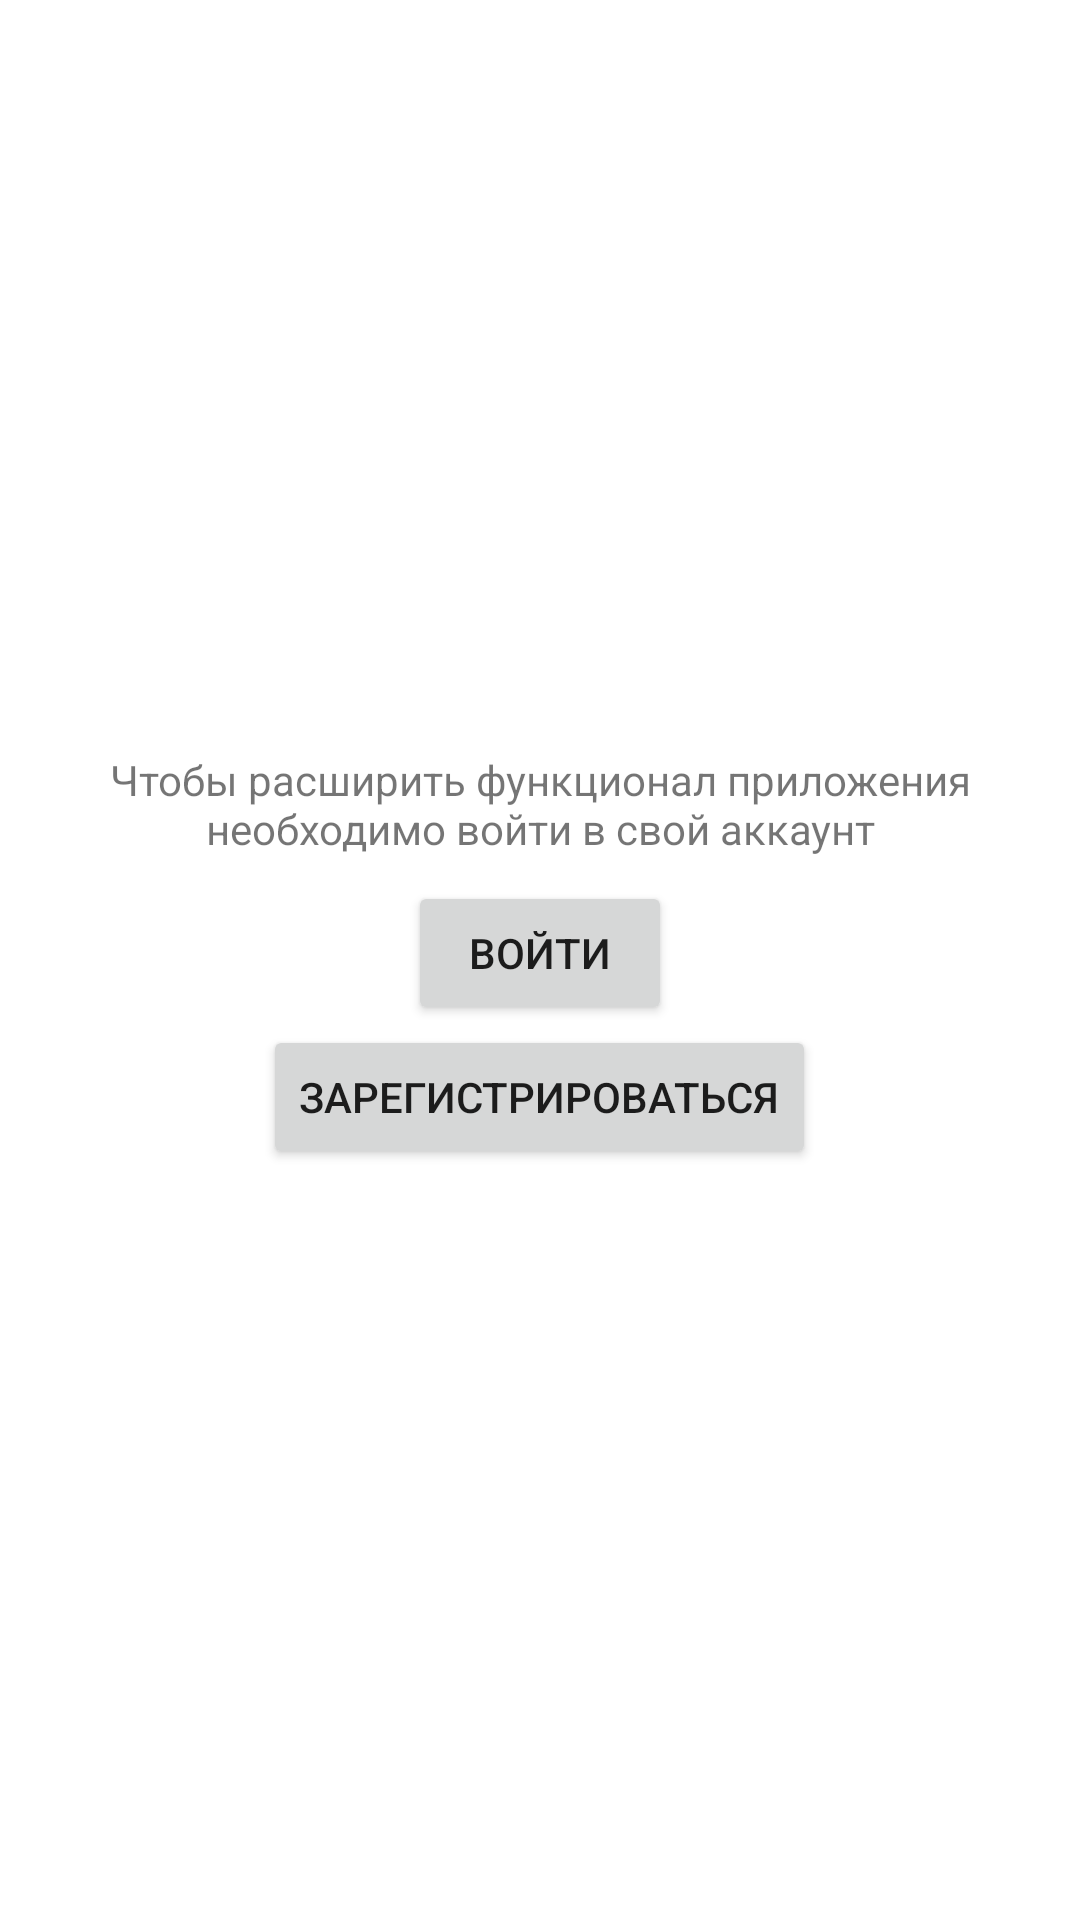

Here is an Android app screen rendered from its layout file. Give the layout XML and the strings, colors and styles it references.
<!-- AndroidManifest.xml: application theme Theme.MovieApp -->
<!-- res/layout/fragment_auth_choose.xml -->
<?xml version="1.0" encoding="utf-8"?>
<LinearLayout xmlns:app="http://schemas.android.com/apk/res-auto"
    xmlns:android="http://schemas.android.com/apk/res/android"
    android:layout_height="match_parent"
    android:layout_width="match_parent"
    android:orientation="vertical"
    android:gravity="center">

    <TextView
        android:layout_width="match_parent"
        android:layout_height="wrap_content"
        android:text="@string/auth_choose_text"
        android:gravity="center"
        android:layout_marginBottom="8dp"/>

    <Button
        android:id="@+id/log_in_button"
        android:layout_width="wrap_content"
        android:layout_height="wrap_content"
        android:gravity="center"
        android:text="@string/auth_button" />

    <Button
        android:id="@+id/sign_in_button"
        android:layout_width="wrap_content"
        android:layout_height="wrap_content"
        android:gravity="center"
        android:text="@string/registration_button" />
</LinearLayout>
<!-- resources referenced by this layout -->
<resources>
  <string name="auth_button">Войти</string>
  <string name="auth_choose_text">Чтобы расширить функционал приложения необходимо войти в свой аккаунт</string>
  <string name="registration_button">Зарегистрироваться</string>
  <style name="Theme.MovieApp" parent="Base.Theme.MovieApp" />
  <style name="Base.Theme.MovieApp" parent="Theme.MaterialComponents.Light.DarkActionBar">
          
          
      </style>
</resources>
